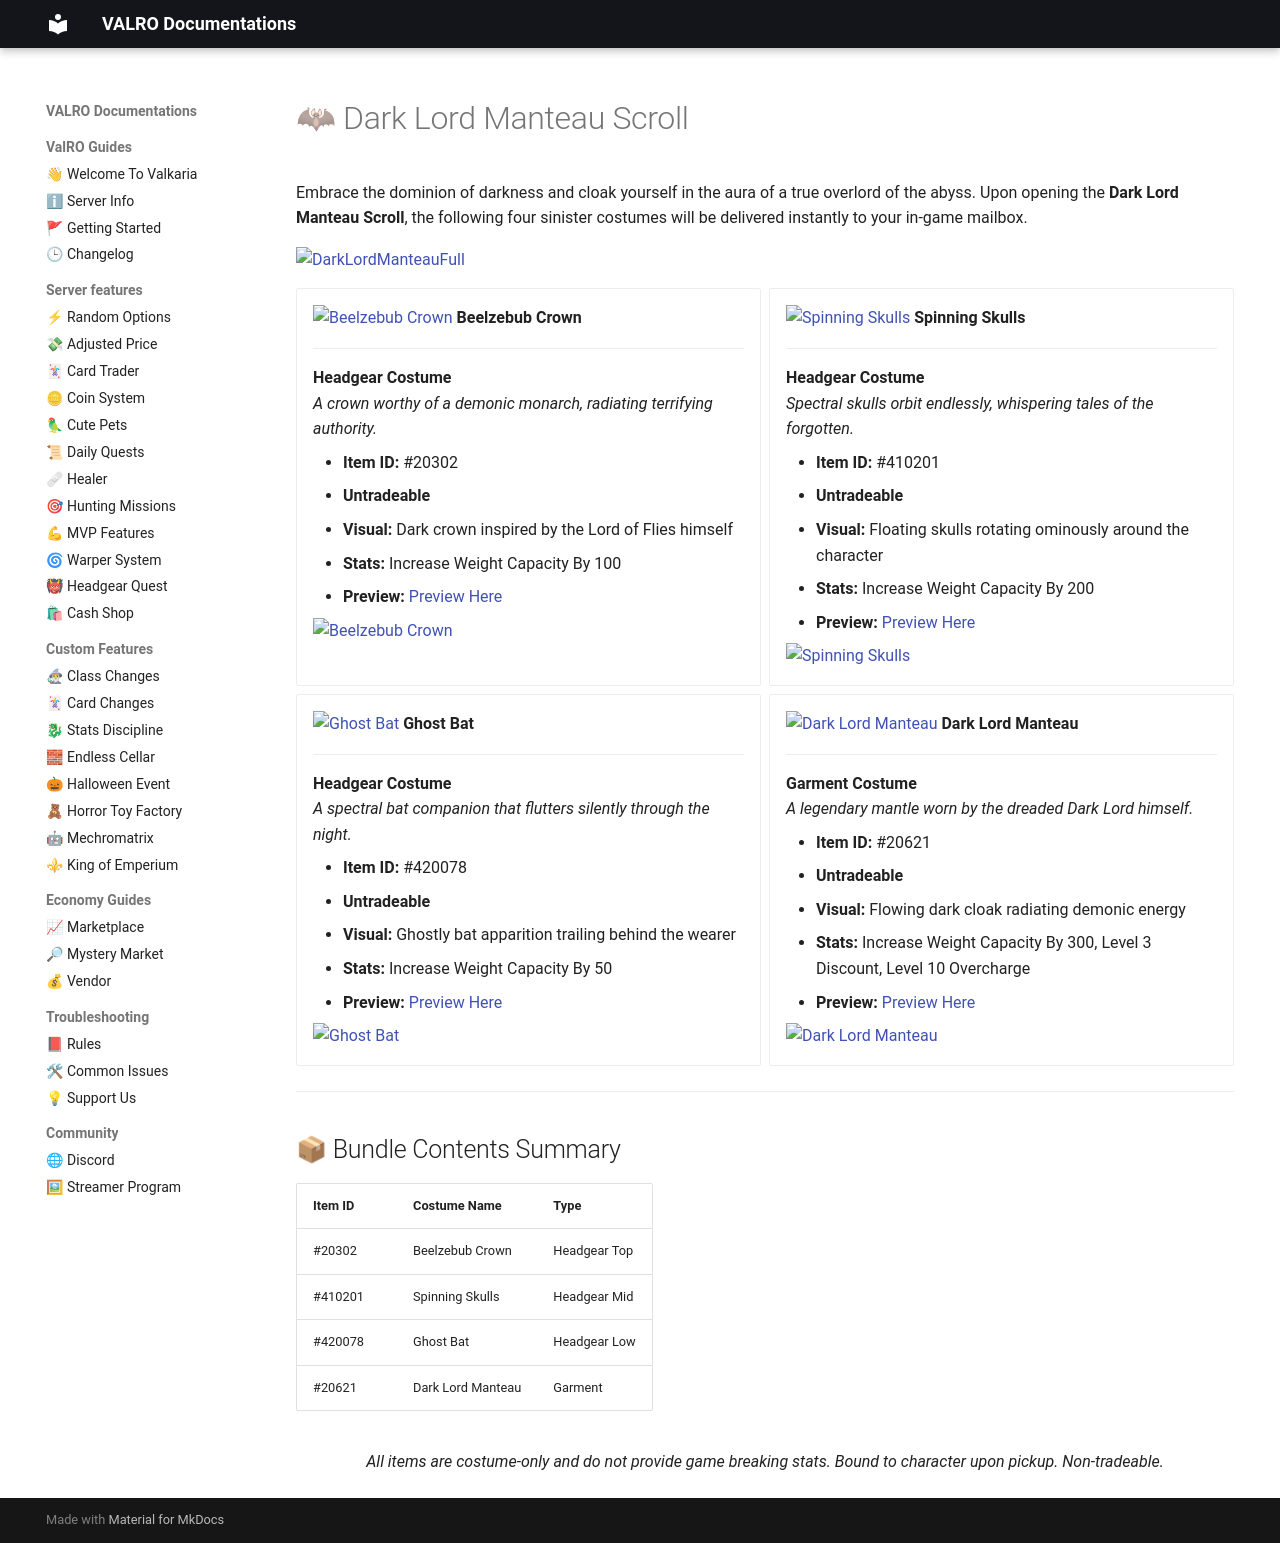

repository: PgeePow/RO-WEB · page: cashshop/dlmanteau/main/index.html · generator: mkdocs

# 🦇 Dark Lord Manteau Scroll

Embrace the dominion of darkness and cloak yourself in the aura of a true overlord of the abyss. Upon opening the **Dark Lord Manteau Scroll**, the following four sinister costumes will be delivered instantly to your in-game mailbox.

![DarkLordManteauFull](DarkLordManteauFull.png){: style="display: block; margin: 0 auto;"}

<div class="grid cards" markdown>

-   ![Beelzebub Crown](20302.png) __Beelzebub Crown__

    ---

    **Headgear Costume**  
    *A crown worthy of a demonic monarch, radiating terrifying authority.*

    - **Item ID:** #20302
    - **Untradeable**
    - **Visual:** Dark crown inspired by the Lord of Flies himself
    - **Stats:** Increase Weight Capacity By 100
    - **Preview:** <a href="https://www.divine-pride.net/database/item/20302" target="_blank">Preview Here</a>

    ![Beelzebub Crown](20302W.png){: style="display: block; margin: 0 auto;"}

-   ![Spinning Skulls](410201.png) __Spinning Skulls__

    ---

    **Headgear Costume**  
    *Spectral skulls orbit endlessly, whispering tales of the forgotten.*

    - **Item ID:** #410201
    - **Untradeable**
    - **Visual:** Floating skulls rotating ominously around the character
    - **Stats:** Increase Weight Capacity By 200
    - **Preview:** <a href="https://www.divine-pride.net/database/item/410201" target="_blank">Preview Here</a>

    ![Spinning Skulls](410201W.png){: style="display: block; margin: 0 auto;"}

-   ![Ghost Bat](420078.png) __Ghost Bat__

    ---

    **Headgear Costume**  
    *A spectral bat companion that flutters silently through the night.*

    - **Item ID:** #420078
    - **Untradeable**
    - **Visual:** Ghostly bat apparition trailing behind the wearer
    - **Stats:** Increase Weight Capacity By 50
    - **Preview:** <a href="https://www.divine-pride.net/database/item/420078" target="_blank">Preview Here</a>

    ![Ghost Bat](420078W.png){: style="display: block; margin: 0 auto;"}

-   ![Dark Lord Manteau](20621.png) __Dark Lord Manteau__

    ---

    **Garment Costume**  
    *A legendary mantle worn by the dreaded Dark Lord himself.*

    - **Item ID:** #20621
    - **Untradeable**
    - **Visual:** Flowing dark cloak radiating demonic energy
    - **Stats:** Increase Weight Capacity By 300, Level 3 Discount, Level 10 Overcharge
    - **Preview:** <a href="https://www.divine-pride.net/database/item/20621" target="_blank">Preview Here</a>

    ![Dark Lord Manteau](20621W.png){: style="display: block; margin: 0 auto;"}

</div>

---

## 📦 Bundle Contents Summary

| Item ID | Costume Name | Type |
| :--- | :--- | :--- |
| #20302 | Beelzebub Crown | Headgear Top |
| #410201 | Spinning Skulls | Headgear Mid |
| #420078 | Ghost Bat | Headgear Low |
| #20621 | Dark Lord Manteau | Garment |

<p style="text-align: center; margin-top: 30px;">
    <em>All items are costume-only and do not provide game breaking stats. Bound to character upon pickup. Non-tradeable.</em>
</p>
